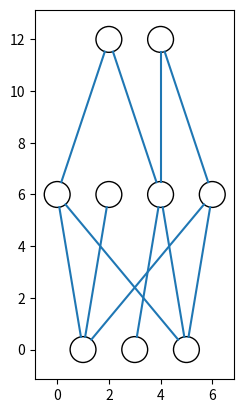

Here is the Python script that generated this plot:
from matplotlib import pyplot
from math import cos, sin, atan


class Neuron():
    def __init__(self, x, y):
        self.x = x
        self.y = y

    def draw(self):
        circle = pyplot.Circle((self.x, self.y), radius=neuron_radius, fill=False)
        pyplot.gca().add_patch(circle)


class Layer():
    def __init__(self, network, number_of_neurons):
        self.previous_layer = self.__get_previous_layer(network)
        self.y = self.__calculate_layer_y_position()
        self.neurons = self.__intialise_neurons(number_of_neurons)

    def __intialise_neurons(self, number_of_neurons):
        neurons = []
        x = self.__calculate_left_margin_so_layer_is_centered(number_of_neurons)
        for iteration in range(number_of_neurons):
            neuron = Neuron(x, self.y)
            neurons.append(neuron)
            x += horizontal_distance_between_neurons
        return neurons

    def __calculate_left_margin_so_layer_is_centered(self, number_of_neurons):
        return horizontal_distance_between_neurons * (number_of_neurons_in_widest_layer - number_of_neurons) / 2

    def __calculate_layer_y_position(self):
        if self.previous_layer:
            return self.previous_layer.y + vertical_distance_between_layers
        else:
            return 0

    def __get_previous_layer(self, network):
        if len(network.layers) > 0:
            return network.layers[-1]
        else:
            return None

    def __line_between_two_neurons(self, neuron1, neuron2):
        angle = atan((neuron2.x - neuron1.x) / float(neuron2.y - neuron1.y))
        x_adjustment = neuron_radius * sin(angle)
        y_adjustment = neuron_radius * cos(angle)
        line = pyplot.Line2D((neuron1.x - x_adjustment, neuron2.x + x_adjustment), (neuron1.y - y_adjustment, neuron2.y + y_adjustment))
        pyplot.gca().add_line(line)

    def draw(self,sparsity = 0):
        for index, neuron in enumerate(self.neurons):
            neuron.draw()
            if self.previous_layer:
                prev_n_neurons = len(self.previous_layer.neurons)
                sparsity_max_index = max([val for connections in sparsity for val in connections])
                assert (sparsity_max_index <= prev_n_neurons), "One of the sparsity connections is out of index"
                for sparse_neuron_index in sparsity[index]:
                    sparse_neuron = self.previous_layer.neurons[sparse_neuron_index]
                    self.__line_between_two_neurons(neuron, sparse_neuron)


class NeuralNetwork():
    def __init__(self):
        self.layers = []

    def add_layer(self, number_of_neurons):
        layer = Layer(self, number_of_neurons)
        self.layers.append(layer)

    def draw(self,sparsity):
        sparsity_index = 0
        for layer in self.layers:
            if(layer.previous_layer):
                layer.draw(sparsity[sparsity_index])
                sparsity_index = sparsity_index + 1
            else: 
                layer.draw()
        pyplot.axis('scaled')
        pyplot.show()

if __name__ == "__main__":
    vertical_distance_between_layers = 6
    horizontal_distance_between_neurons = 2
    neuron_radius = 0.5
    number_of_neurons_in_widest_layer = 4
    network = NeuralNetwork()
    network.add_layer(3)
    network.add_layer(4)
    network.add_layer(2)
    sparsity_layer0 = [[0,2],[0],[1,2],[0,2]]
    sparsity_layer1 = [[0,2],[2,3]]
    sparsities = [sparsity_layer0,sparsity_layer1]
    network.draw(sparsities)
